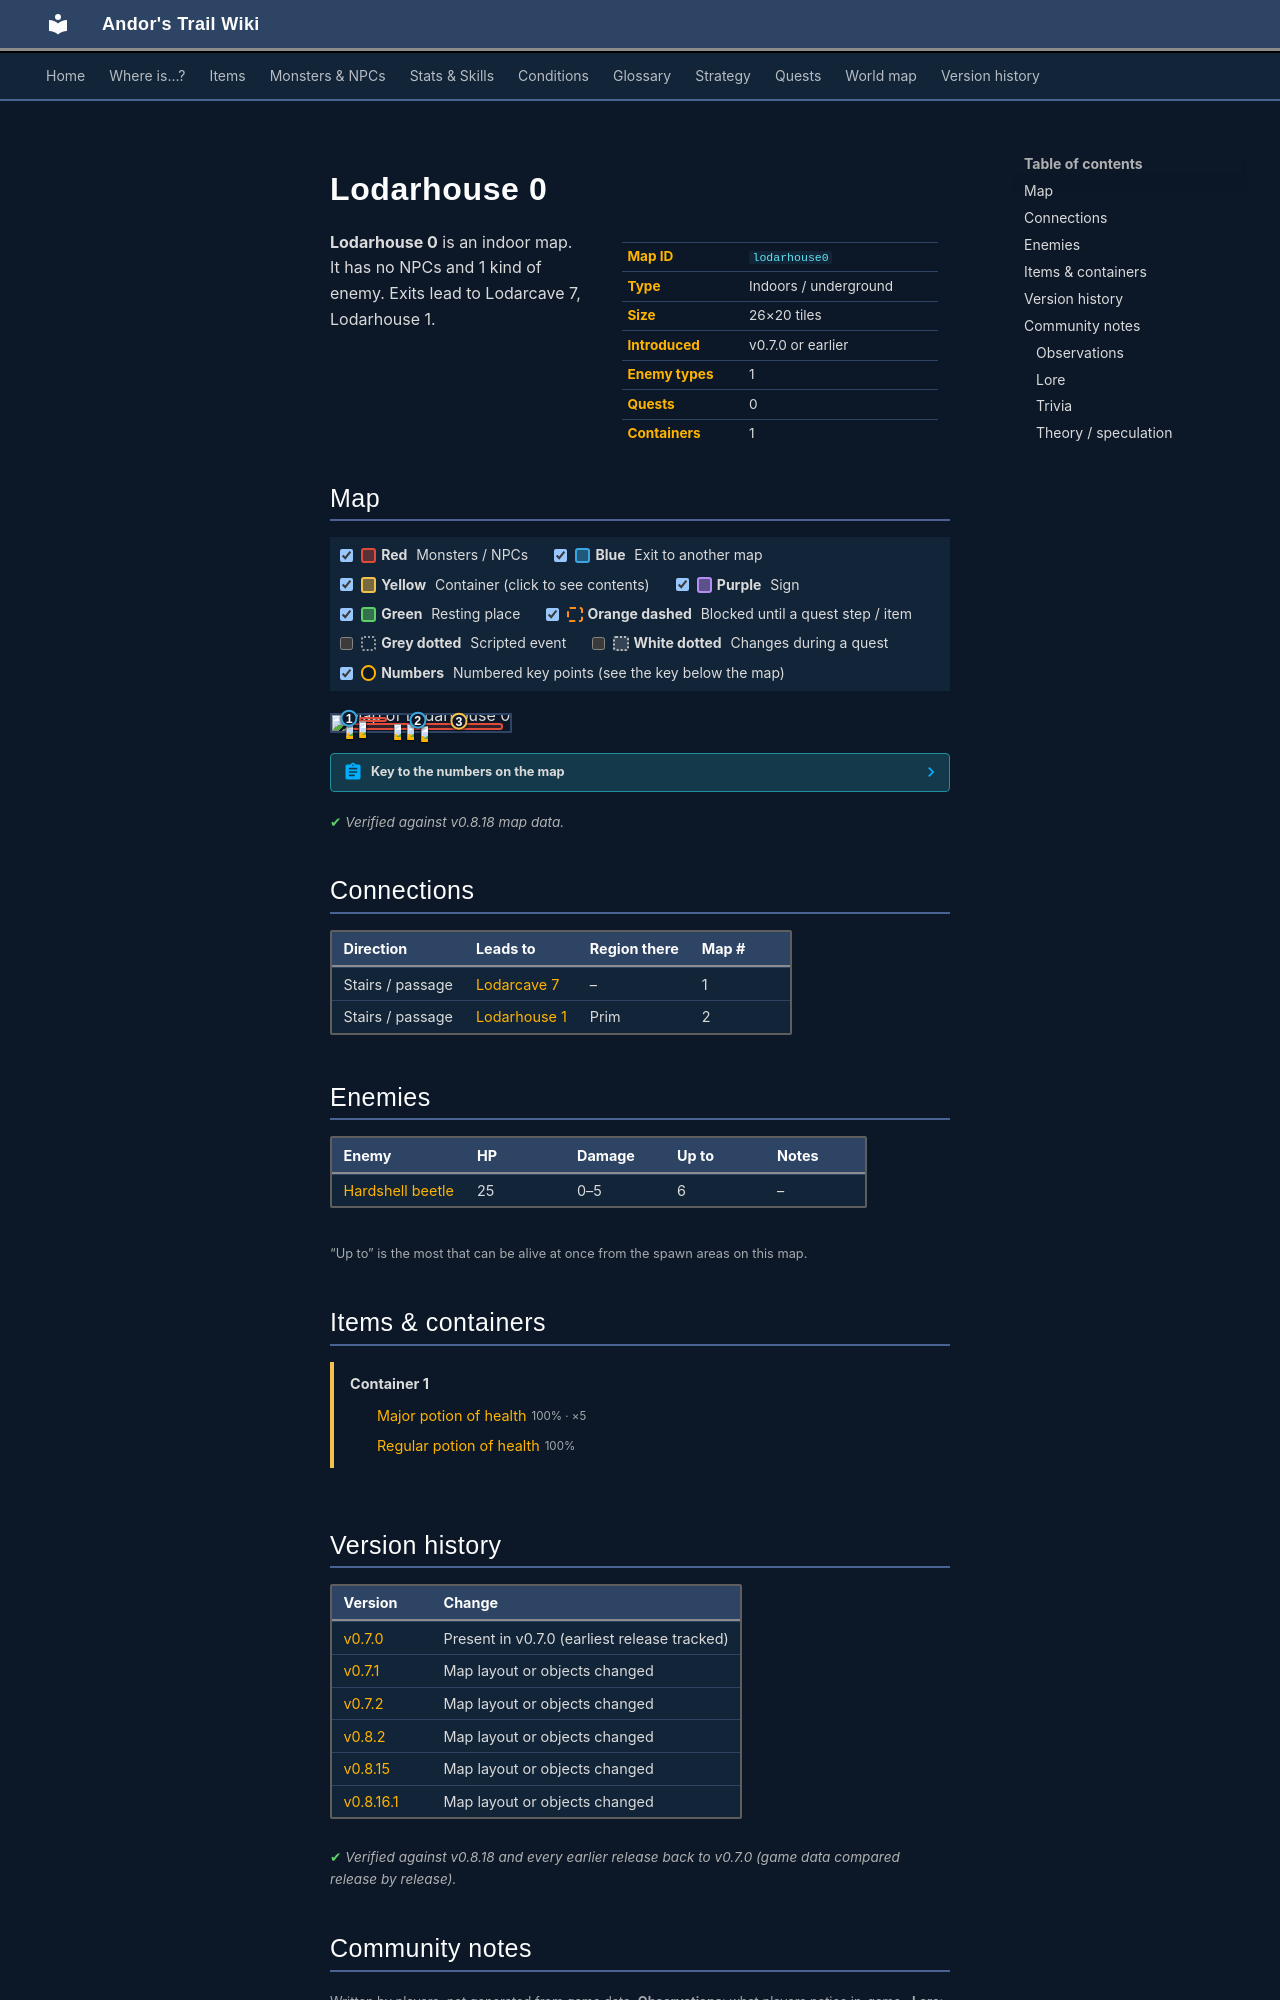

repository: asdfghjkl628/Andor-s-Trail-Wikiiii · page: maps/lodarhouse0/index.html · generator: mkdocs

---
description: "Lodarhouse 0 is an indoor location in Andor's Trail. Enemies: Hardshell beetle. Exits to Lodarcave 7, Lodarhouse 1."
---

# Lodarhouse 0

<div class="infobox" markdown>

| | |
|---|---|
| **Map ID** | `lodarhouse0` |
| **Type** | Indoors / underground |
| **Size** | 26×20 tiles |
| **Introduced** | v0.7.0 or earlier |
| **Enemy types** | 1 |
| **Quests** | 0 |
| **Containers** | 1 |

</div>

**Lodarhouse 0** is an indoor map. It has no NPCs and 1 kind of enemy. Exits lead to Lodarcave 7, Lodarhouse 1.

## Map

<div class="map-legend" markdown="0"><label class="lg"><input type="checkbox" data-t="spawn" checked><span class="sw sw-spawn"></span><b>Red</b>&nbsp;Monsters / NPCs</label><label class="lg"><input type="checkbox" data-t="mapchange" checked><span class="sw sw-mapchange"></span><b>Blue</b>&nbsp;Exit to another map</label><label class="lg"><input type="checkbox" data-t="container" checked><span class="sw sw-container"></span><b>Yellow</b>&nbsp;Container (click to see contents)</label><label class="lg"><input type="checkbox" data-t="sign" checked><span class="sw sw-sign"></span><b>Purple</b>&nbsp;Sign</label><label class="lg"><input type="checkbox" data-t="rest" checked><span class="sw sw-rest"></span><b>Green</b>&nbsp;Resting place</label><label class="lg"><input type="checkbox" data-t="key" checked><span class="sw sw-key"></span><b>Orange dashed</b>&nbsp;Blocked until a quest step / item</label><label class="lg"><input type="checkbox" data-t="script"><span class="sw sw-script"></span><b>Grey dotted</b>&nbsp;Scripted event</label><label class="lg"><input type="checkbox" data-t="replace"><span class="sw sw-replace"></span><b>White dotted</b>&nbsp;Changes during a quest</label><label class="lg"><input type="checkbox" data-t="pin" checked><span class="sw sw-pin"></span><b>Numbers</b>&nbsp;Numbered key points (see the key below the map)</label></div>

<div class="map-wrap hide-script hide-replace" markdown="0"><img src="../../assets/maps/lodarhouse0.webp" alt="Map of Lodarhouse 0" width="832" height="640" loading="lazy"><a id="place-down lodarhouse0" class="mo mo-mapchange" href="../lodarcave7/#place-up lodarcave7" title="Exit to Lodarcave 7" style="left:7.692%;top:15.000%;width:3.846%;height:5.000%"></a><a id="place-lodarhouse" class="mo mo-mapchange" href="../lodarhouse1/#place-south" title="Exit to Lodarhouse 1" style="left:46.154%;top:30.000%;width:3.846%;height:5.000%"></a><a data-container="container-0" class="mo mo-container" href="#container-0" title="Container: click to see what&#x27;s inside" style="left:69.231%;top:35.000%;width:3.846%;height:5.000%"></a><span class="mo mo-spawn" title="Spawns: Hardshell beetle" style="left:15.385%;top:10.000%;width:15.385%;height:35.000%"></span><span class="mo mo-spawn" title="Spawns: Hardshell beetle" style="left:7.692%;top:50.000%;width:88.462%;height:45.000%"></span><a class="mob" href="../../monsters/hardshell_beetle/" title="Hardshell beetle" style="left:15.385%;top:35.000%;width:3.846%;height:5.000%"><img src="../../assets/icons/monsters/monsters_insects_4.png" alt="Hardshell beetle"></a><a class="mob" href="../../monsters/hardshell_beetle/" title="Hardshell beetle" style="left:15.385%;top:40.000%;width:3.846%;height:5.000%"><img src="../../assets/icons/monsters/monsters_insects_4.png" alt="Hardshell beetle"></a><a class="mob" href="../../monsters/hardshell_beetle/" title="Hardshell beetle" style="left:34.615%;top:55.000%;width:3.846%;height:5.000%"><img src="../../assets/icons/monsters/monsters_insects_4.png" alt="Hardshell beetle"></a><a class="mob" href="../../monsters/hardshell_beetle/" title="Hardshell beetle" style="left:42.308%;top:55.000%;width:3.846%;height:5.000%"><img src="../../assets/icons/monsters/monsters_insects_4.png" alt="Hardshell beetle"></a><a class="mob" href="../../monsters/hardshell_beetle/" title="Hardshell beetle" style="left:50.000%;top:70.000%;width:3.846%;height:5.000%"><img src="../../assets/icons/monsters/monsters_insects_4.png" alt="Hardshell beetle"></a><a class="mob" href="../../monsters/hardshell_beetle/" title="Hardshell beetle" style="left:7.692%;top:50.000%;width:3.846%;height:5.000%"><img src="../../assets/icons/monsters/monsters_insects_4.png" alt="Hardshell beetle"></a><a class="pin pin-exit" href="#key-1" style="left:9.615%;top:17.500%" title="Exit (stairs / passage): to [Lodarcave 7](lodarcave7.md)">1</a><a class="pin pin-exit" href="#key-2" style="left:48.077%;top:32.500%" title="Exit (stairs / passage): to [Lodarhouse 1](lodarhouse1.md)">2</a><a class="pin pin-container" href="#key-3" style="left:71.154%;top:37.500%" title="Container 1: Major potion of health, Regular potion of health">3</a></div>

??? abstract "Key to the numbers on the map"

    | # | What | Details |
    |---|---|---|
    | <span id="key-1"></span>1 | Exit (stairs / passage) | to [Lodarcave 7](lodarcave7.md) |
    | <span id="key-2"></span>2 | Exit (stairs / passage) | to [Lodarhouse 1](lodarhouse1.md) |
    | <span id="key-3"></span>3 | Container 1 | Major potion of health, Regular potion of health |


<p class="verified">Verified against v0.8.18 map data.</p>

## Connections

| Direction | Leads to | Region there | Map # |
|---|---|---|---|
| Stairs / passage | [Lodarcave 7](lodarcave7.md) | – | 1 |
| Stairs / passage | [Lodarhouse 1](lodarhouse1.md) | Prim | 2 |

## Enemies

| Enemy | HP | Damage | Up to | Notes |
|---|---|---|---|---|
| [Hardshell beetle](../monsters/hardshell_beetle.md) | 25 | 0–5 | 6 | – |

<small>“Up to” is the most that can be alive at once from the spawn areas on this map.</small>

## Items & containers

<div class="container-list" id="container-0" markdown="0"><b>Container 1</b><ul><li><a href="../../items/health_major2/"><img class="sprite" src="../../assets/icons/items/items_consumables_28.png" alt="">Major potion of health</a> <small>100% · ×5</small></li><li><a href="../../items/health/"><img class="sprite" src="../../assets/icons/items/items_consumables_49.png" alt="">Regular potion of health</a> <small>100%</small></li></ul></div>


## Version history

| Version | Change |
|---|---|
| [v0.7.0](../versions/0.7.0.md) | Present in v0.7.0 (earliest release tracked) |
| [v0.7.1](../versions/0.7.1.md) | Map layout or objects changed |
| [v0.7.2](../versions/0.7.2.md) | Map layout or objects changed |
| [v0.8.2](../versions/0.8.2.md) | Map layout or objects changed |
| [v0.8.15](../versions/0.8.15.md) | Map layout or objects changed |
| [v0.8.16.1](../versions/0.8.16.1.md) | Map layout or objects changed |

<p class="verified">Verified against v0.8.18 and every earlier release back to v0.7.0 (game data compared release by release).</p>


## Community notes

<small>Written by players, not generated from game data. **Observations**: what players notice in-game · **Lore**: the in-world story · **Trivia**: real-world facts, references, development history · **Theory / speculation**: unconfirmed ideas; may just be unfinished content</small>

### Observations

*No notes yet. Contributions are welcome: [add a note](https://github.com/asdfghjkl628/Andor-s-Trail-Wikiiii/new/main/notes/maps?filename=lodarhouse0.md&value=%23%23%20Observations%0A%0A%3C%21--%20what%20players%20notice%20in-game%20--%3E%0A%0A%23%23%20Lore%0A%0A%3C%21--%20the%20in-world%20story%20--%3E%0A%0A%23%23%20Trivia%0A%0A%3C%21--%20real-world%20facts%2C%20references%2C%20development%20history%20--%3E%0A%0A%23%23%20Theory%20/%20speculation%0A%0A%3C%21--%20unconfirmed%20ideas%3B%20may%20just%20be%20unfinished%20content%20--%3E%0A).*
